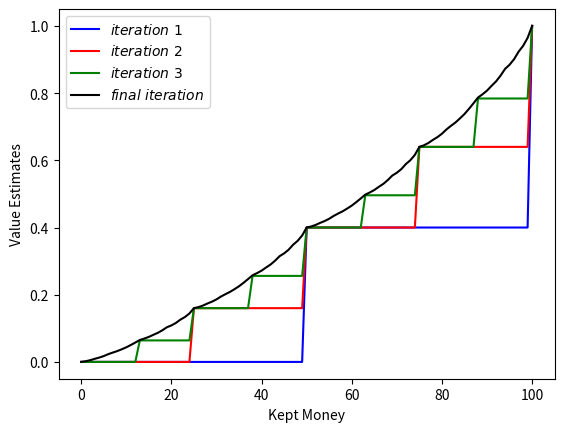
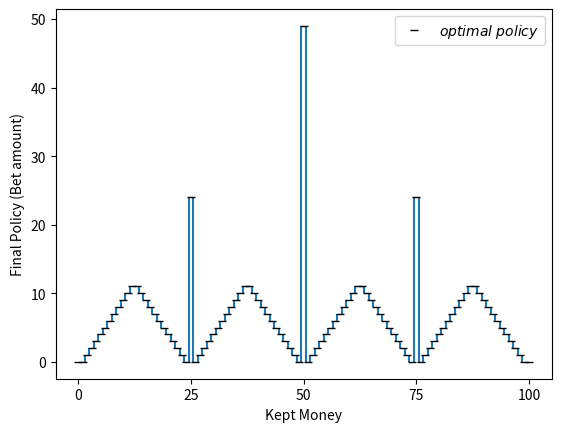

Recreate these plots in Python, in order.
import numpy
import pandas as pd
import matplotlib.pyplot as plt

import math

class ValueIteration: #estimte the optimal policy
	def __init__(self, numberOfStates, numberOfActions, discountFactor, acceptableEstimationError):

		#a state representesents the current amount of money for each moment
		#an action represents how much the gambler can spend in a bet
		self.numberOfStates = numberOfStates
		self.numberOfActions = numberOfActions

		self.rewardMatrix = numpy.zeros((self.numberOfStates,self.numberOfActions))
		self.rewardMatrix[self.numberOfStates-1] = numpy.ones(self.numberOfActions)	

		self.discountFactor = discountFactor

		self.pMatrices = numpy.zeros((self.numberOfActions, self.numberOfStates, self.numberOfStates));
		self.vMatrix = numpy.zeros(self.numberOfStates);
		
		self.qMatrix = numpy.zeros((self.numberOfStates, self.numberOfActions));
		self.bestActionsForEachState = numpy.zeros(self.numberOfStates);

		self.acceptableEstimationError = acceptableEstimationError

		self.delta = float("inf")

		self.sweep() #compute initial sweep so that the v values are initialized

	def computeProbabilityMatrix(self, action):
		pMatrices = numpy.zeros((self.numberOfActions, self.numberOfStates, self.numberOfStates));
		actionOffset = action + 1 #compensate for the indices starting in 0 and the actions starting in bets of 1 dollar
		if self.pMatrices[action].sum() > 0.0:
			return self.pMatrices[action]
		else:
			for state in range(self.numberOfStates):
				if state > 0 and state < (self.numberOfStates-1):
					if (state < actionOffset or (state + actionOffset) > (self.numberOfStates - 1.0)):
						self.pMatrices[action, state, state] = 1.0 #optional but assumed that the machine refuses the bet and gives back the current money amount
						continue
					else:
						self.pMatrices[action, state, max(state - actionOffset, 0)] = 0.6
						self.pMatrices[action, state, min(state + actionOffset, self.numberOfStates - 1)] = 0.4

			return self.pMatrices[action]


	def computeQMatrixForAction(self, action):
		pMatrixForAction = self.computeProbabilityMatrix(action)
		return self.rewardMatrix[:, action] + self.discountFactor * numpy.dot(pMatrixForAction, self.vMatrix)


	def sweep(self):
		#as we manipulate matrices, all states are updated at once
		self.qMatrix = numpy.zeros((self.numberOfStates, self.numberOfActions))
		oldV = self.vMatrix
		for action in range(self.numberOfActions):
			self.qMatrix[:, action] = self.computeQMatrixForAction(action)

		self.vMatrix = self.qMatrix.max(axis=1)
		self.delta = numpy.linalg.norm(oldV - self.vMatrix)

	def execute(self, numIterations):
		currNumIterations=0

		#value iteration
		while (not ((numIterations!= -1 and currNumIterations >= numIterations) or self.delta < self.acceptableEstimationError)):
			self.sweep()
			currNumIterations = currNumIterations + 1
		self.bestActionsForEachState = self.qMatrix.round(4).argmax(axis=1)


	def getVMatrix(self):
		return self.vMatrix
	
	def getBestActions(self):
		return self.bestActionsForEachState


def main():

	numberOfStates = 101
	numberOfActions = 99
	states = [i for i in range(numberOfStates)]

	# build 1st plot
	plt.figure()
	vIt = ValueIteration(numberOfStates, numberOfActions, 1.0, 1e-8)
	vIt.execute(1) #execute 1st iteration
	vMatrix = vIt.getVMatrix()
	plt.plot(states, vMatrix, color='blue', marker='', linestyle='-', label=r'$iteration\ 1$')
	vIt.execute(1) #execute 2nd iteration
	vMatrix = vIt.getVMatrix()
	plt.plot(states, vMatrix, color='red', marker='', linestyle='-', label=r'$iteration\ 2$')
	vIt.execute(1) #execute 3rd iteration
	vMatrix = vIt.getVMatrix()
	plt.plot(states, vMatrix, color='green', marker='', linestyle='-', label=r'$iteration\ 3$')
	vIt.execute(-1) #execute the rest of iterations
	vMatrix = vIt.getVMatrix()
	plt.plot(states, vMatrix, color='black', marker='', linestyle='-', label=r'$final\ iteration$')
	plt.legend(loc='best')
	plt.ylabel('Value Estimates')
	plt.xlabel('Kept Money')
	plt.show()
	

	# build 2nd plot (draw vertical lines by hand)
	bms = vIt.getBestActions()
	actions = [i for i in range(numberOfActions)]

	plt.figure()
	for i in range(numberOfStates):
		yc = bms[i]
		xc = states[i]

		xc_1 = 0
		yc_1 = 0
		if(i>0):
			xc_1 = states[i-1]
			yc_1 = bms[i-1]

		offset = (xc - xc_1)/2
		# plt.hlines(yc, xc - offset, xc + offset)
		plt.vlines(xc_1 + offset, yc_1, yc)

	plt.plot(states, bms, color='black', marker='_', linestyle='', label=r'$optimal\ policy$')
	plt.legend(loc='best')
	plt.ylabel('Final Policy (Bet amount)')
	plt.xlabel('Kept Money')
	plt.xticks([0,25,50,75,100]) 
	plt.show()

if __name__ == '__main__':
	main()